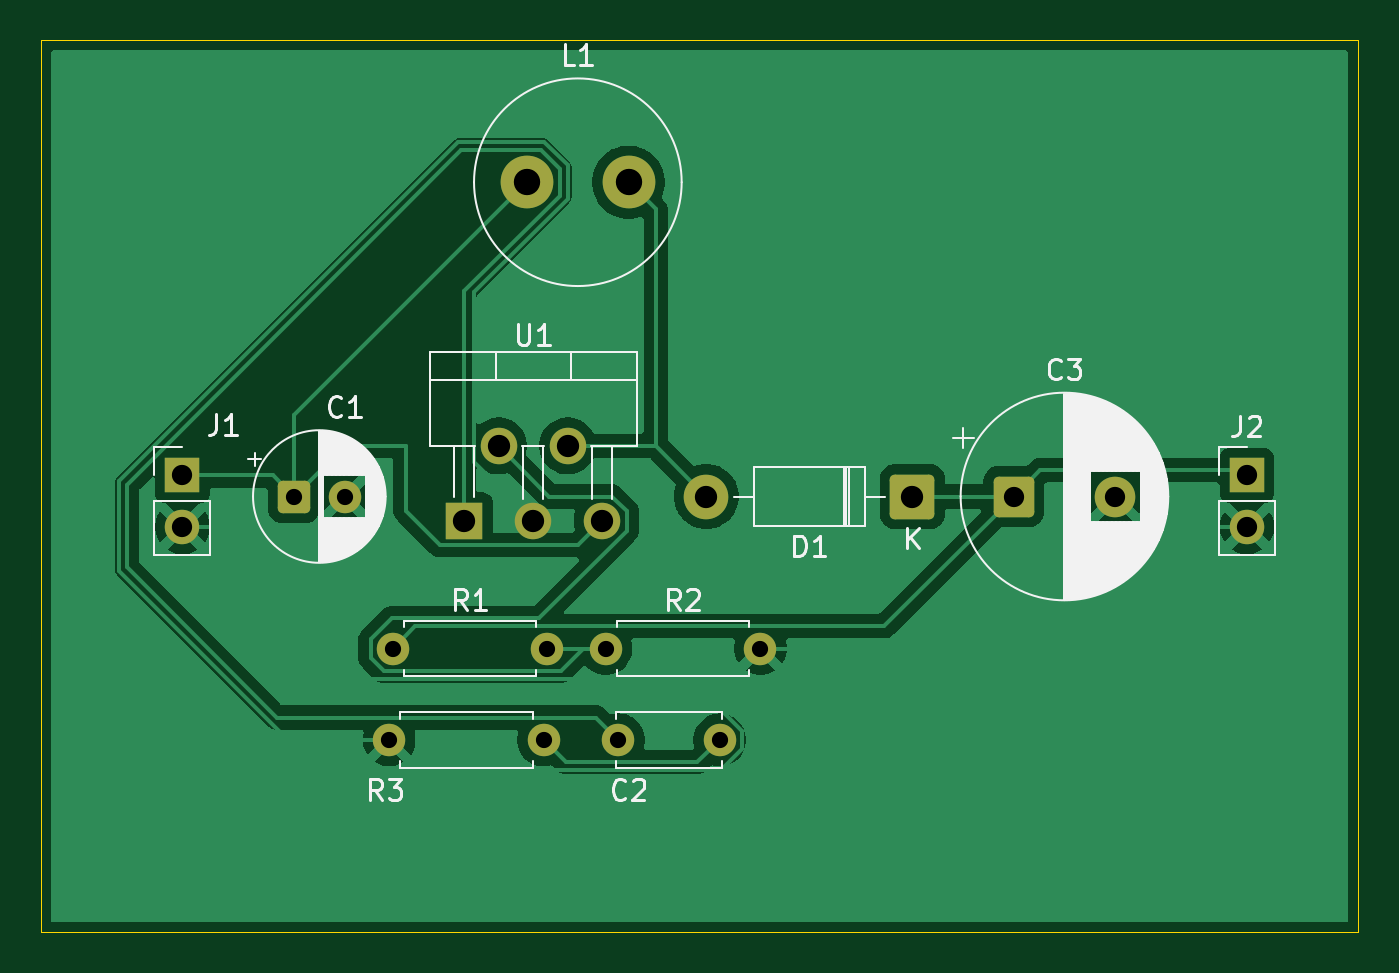
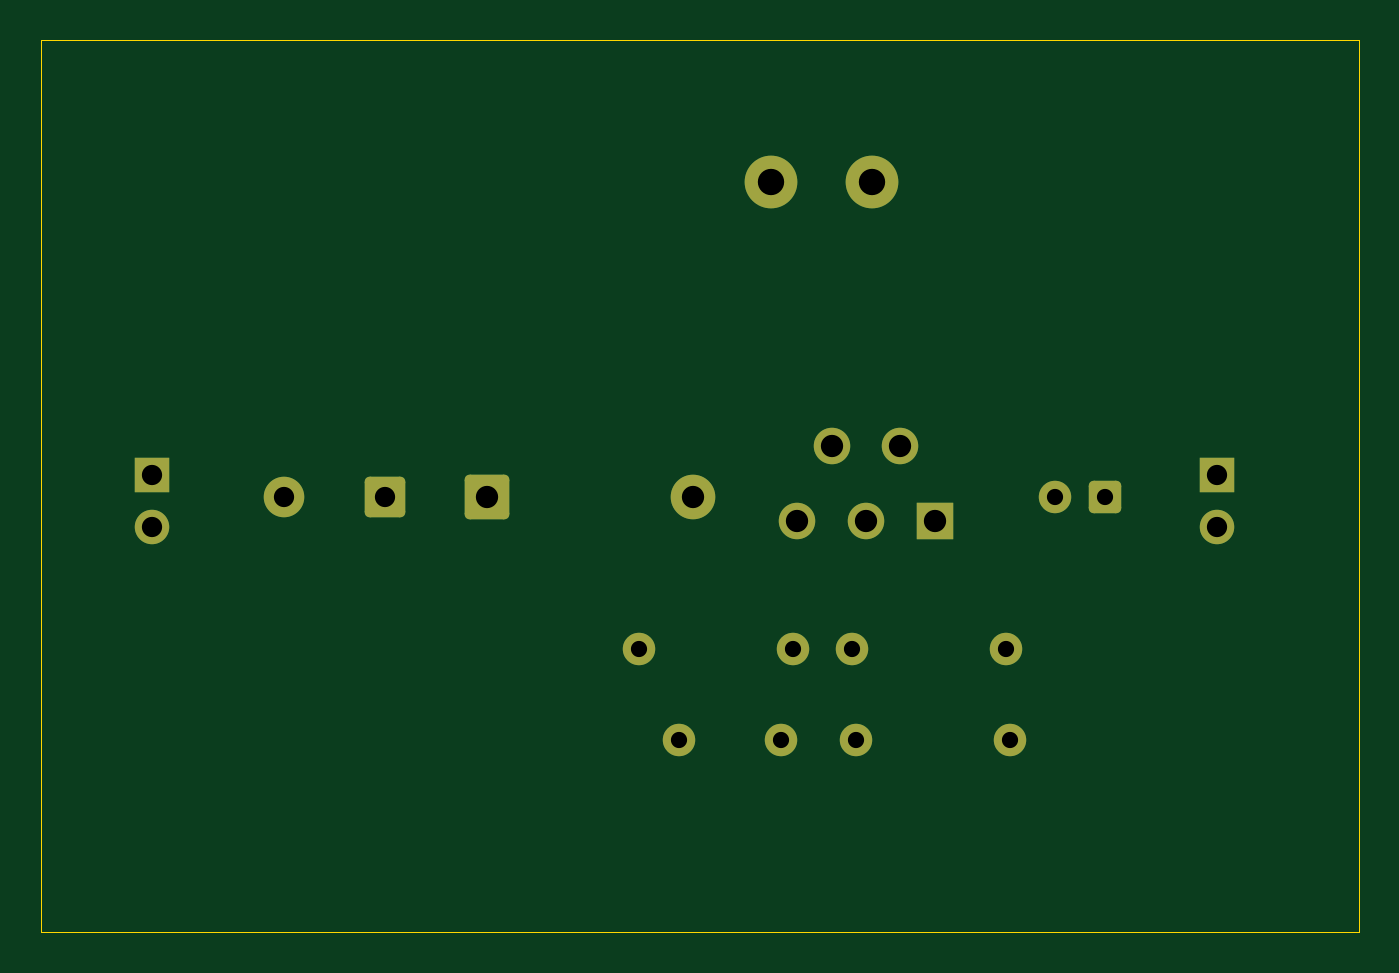
Circuit board: 9 layer files. Board 65.0 x 44.0 mm.
- bottom_copper: DC-DC boost converter-B_Cu.gbr (3791 bytes)
- bottom_mask: DC-DC boost converter-B_Mask.gbr (2494 bytes)
- bottom_silk: DC-DC boost converter-B_Silkscreen.gbr (482 bytes)
- outline: DC-DC boost converter-Edge_Cuts.gbr (646 bytes)
- top_copper: DC-DC boost converter-F_Cu.gbr (44947 bytes)
- top_mask: DC-DC boost converter-F_Mask.gbr (2494 bytes)
- top_silk: DC-DC boost converter-F_Silkscreen.gbr (31654 bytes)
- drill: DC-DC boost converter-NPTH.drl (276 bytes)
- drill: DC-DC boost converter-PTH.drl (881 bytes)

=== bottom_copper: DC-DC boost converter-B_Cu.gbr ===
%TF.GenerationSoftware,KiCad,Pcbnew,10.0.3*%
%TF.CreationDate,2026-08-08T20:06:36-05:00*%
%TF.ProjectId,DC-DC boost converter,44432d44-4320-4626-9f6f-737420636f6e,rev?*%
%TF.SameCoordinates,Original*%
%TF.FileFunction,Copper,L2,Bot*%
%TF.FilePolarity,Positive*%
%FSLAX46Y46*%
G04 Gerber Fmt 4.6, Leading zero omitted, Abs format (unit mm)*
G04 Created by KiCad (PCBNEW 10.0.3) date 2026-08-08 20:06:36*
%MOMM*%
%LPD*%
G01*
G04 APERTURE LIST*
G04 Aperture macros list*
%AMRoundRect*
0 Rectangle with rounded corners*
0 $1 Rounding radius*
0 $2 $3 $4 $5 $6 $7 $8 $9 X,Y pos of 4 corners*
0 Add a 4 corners polygon primitive as box body*
4,1,4,$2,$3,$4,$5,$6,$7,$8,$9,$2,$3,0*
0 Add four circle primitives for the rounded corners*
1,1,$1+$1,$2,$3*
1,1,$1+$1,$4,$5*
1,1,$1+$1,$6,$7*
1,1,$1+$1,$8,$9*
0 Add four rect primitives between the rounded corners*
20,1,$1+$1,$2,$3,$4,$5,0*
20,1,$1+$1,$4,$5,$6,$7,0*
20,1,$1+$1,$6,$7,$8,$9,0*
20,1,$1+$1,$8,$9,$2,$3,0*%
G04 Aperture macros list end*
%TA.AperFunction,ComponentPad*%
%ADD10R,1.800000X1.800000*%
%TD*%
%TA.AperFunction,ComponentPad*%
%ADD11C,1.800000*%
%TD*%
%TA.AperFunction,ComponentPad*%
%ADD12RoundRect,0.250000X-0.550000X-0.550000X0.550000X-0.550000X0.550000X0.550000X-0.550000X0.550000X0*%
%TD*%
%TA.AperFunction,ComponentPad*%
%ADD13C,1.600000*%
%TD*%
%TA.AperFunction,ComponentPad*%
%ADD14R,1.700000X1.700000*%
%TD*%
%TA.AperFunction,ComponentPad*%
%ADD15C,1.700000*%
%TD*%
%TA.AperFunction,ComponentPad*%
%ADD16C,2.000000*%
%TD*%
%TA.AperFunction,ComponentPad*%
%ADD17RoundRect,0.250000X-0.750000X-0.750000X0.750000X-0.750000X0.750000X0.750000X-0.750000X0.750000X0*%
%TD*%
%TA.AperFunction,ComponentPad*%
%ADD18C,2.600000*%
%TD*%
%TA.AperFunction,ComponentPad*%
%ADD19C,2.200000*%
%TD*%
%TA.AperFunction,ComponentPad*%
%ADD20RoundRect,0.249999X0.850001X0.850001X-0.850001X0.850001X-0.850001X-0.850001X0.850001X-0.850001X0*%
%TD*%
G04 APERTURE END LIST*
D10*
%TO.P,U1,1,COMP_1*%
%TO.N,Net-(U1-COMP)*%
X176900000Y-85700000D03*
D11*
%TO.P,U1,2,FEEDBACK_2*%
%TO.N,/FB node*%
X178600000Y-82000000D03*
%TO.P,U1,3,GROUND_3*%
%TO.N,Net-(J1-Pin_2)*%
X180300000Y-85700000D03*
%TO.P,U1,4,SWITCH_4*%
%TO.N,Net-(D1-A)*%
X182000000Y-82000000D03*
%TO.P,U1,5,VIN_5*%
%TO.N,Net-(J1-Pin_1)*%
X183700000Y-85700000D03*
%TD*%
D12*
%TO.P,C1,1*%
%TO.N,Net-(J1-Pin_1)*%
X168500000Y-84500000D03*
D13*
%TO.P,C1,2*%
%TO.N,Net-(J1-Pin_2)*%
X171000000Y-84500000D03*
%TD*%
D14*
%TO.P,J1,1,Pin_1_1*%
%TO.N,Net-(J1-Pin_1)*%
X163000000Y-83460000D03*
D15*
%TO.P,J1,2,Pin_2_2*%
%TO.N,Net-(J1-Pin_2)*%
X163000000Y-86000000D03*
%TD*%
D13*
%TO.P,R3,2*%
%TO.N,Net-(C2-Pad2)*%
X180810000Y-96500000D03*
%TO.P,R3,1*%
%TO.N,Net-(J1-Pin_2)*%
X173190000Y-96500000D03*
%TD*%
%TO.P,R1,2*%
%TO.N,/FB node*%
X181000000Y-92000000D03*
%TO.P,R1,1*%
%TO.N,Net-(D1-K)*%
X173380000Y-92000000D03*
%TD*%
D15*
%TO.P,J2,2,Pin_2_2*%
%TO.N,Net-(J1-Pin_2)*%
X215500000Y-86000000D03*
D14*
%TO.P,J2,1,Pin_1_1*%
%TO.N,Net-(D1-K)*%
X215500000Y-83460000D03*
%TD*%
D16*
%TO.P,C3,2*%
%TO.N,Net-(J1-Pin_2)*%
X209000000Y-84500000D03*
D17*
%TO.P,C3,1*%
%TO.N,Net-(D1-K)*%
X204000000Y-84500000D03*
%TD*%
D18*
%TO.P,L1,2,2_2*%
%TO.N,Net-(D1-A)*%
X185000000Y-69000000D03*
%TO.P,L1,1,1_1*%
%TO.N,Net-(J1-Pin_1)*%
X180000000Y-69000000D03*
%TD*%
D19*
%TO.P,D1,2,A_2*%
%TO.N,Net-(D1-A)*%
X188840000Y-84500000D03*
D20*
%TO.P,D1,1,K_1*%
%TO.N,Net-(D1-K)*%
X199000000Y-84500000D03*
%TD*%
D13*
%TO.P,R2,2*%
%TO.N,Net-(J1-Pin_2)*%
X191500000Y-92000000D03*
%TO.P,R2,1*%
%TO.N,/FB node*%
X183880000Y-92000000D03*
%TD*%
%TO.P,C2,2*%
%TO.N,Net-(C2-Pad2)*%
X189500000Y-96500000D03*
%TO.P,C2,1*%
%TO.N,Net-(U1-COMP)*%
X184500000Y-96500000D03*
%TD*%
M02*

=== bottom_mask: DC-DC boost converter-B_Mask.gbr (2494 bytes, source withheld) ===
=== bottom_silk: DC-DC boost converter-B_Silkscreen.gbr ===
%TF.GenerationSoftware,KiCad,Pcbnew,10.0.3*%
%TF.CreationDate,2026-08-08T20:06:36-05:00*%
%TF.ProjectId,DC-DC boost converter,44432d44-4320-4626-9f6f-737420636f6e,rev?*%
%TF.SameCoordinates,Original*%
%TF.FileFunction,Legend,Bot*%
%TF.FilePolarity,Positive*%
%FSLAX46Y46*%
G04 Gerber Fmt 4.6, Leading zero omitted, Abs format (unit mm)*
G04 Created by KiCad (PCBNEW 10.0.3) date 2026-08-08 20:06:36*
%MOMM*%
%LPD*%
G01*
G04 APERTURE LIST*
G04 APERTURE END LIST*
M02*

=== outline: DC-DC boost converter-Edge_Cuts.gbr ===
%TF.GenerationSoftware,KiCad,Pcbnew,10.0.3*%
%TF.CreationDate,2026-08-08T20:06:36-05:00*%
%TF.ProjectId,DC-DC boost converter,44432d44-4320-4626-9f6f-737420636f6e,rev?*%
%TF.SameCoordinates,Original*%
%TF.FileFunction,Profile,NP*%
%FSLAX46Y46*%
G04 Gerber Fmt 4.6, Leading zero omitted, Abs format (unit mm)*
G04 Created by KiCad (PCBNEW 10.0.3) date 2026-08-08 20:06:36*
%MOMM*%
%LPD*%
G01*
G04 APERTURE LIST*
%TA.AperFunction,Profile*%
%ADD10C,0.050000*%
%TD*%
G04 APERTURE END LIST*
D10*
X156000000Y-62000000D02*
X221000000Y-62000000D01*
X221000000Y-106000000D01*
X156000000Y-106000000D01*
X156000000Y-62000000D01*
M02*

=== top_copper: DC-DC boost converter-F_Cu.gbr (44947 bytes, source omitted) ===
=== top_mask: DC-DC boost converter-F_Mask.gbr (2494 bytes, source withheld) ===
=== top_silk: DC-DC boost converter-F_Silkscreen.gbr (31654 bytes, source omitted) ===
=== drill: DC-DC boost converter-NPTH.drl ===
M48
; DRILL file KiCad 10.0.3 date 2026-08-08T20:07:49
; FORMAT={-:-/ absolute / metric / decimal}
; #@! TF.CreationDate,2026-08-08T20:07:49-05:00
; #@! TF.GenerationSoftware,Kicad,Pcbnew,10.0.3
; #@! TF.FileFunction,NonPlated,1,2,NPTH
FMAT,2
METRIC
%
G90
G05
M30

=== drill: DC-DC boost converter-PTH.drl ===
M48
; DRILL file KiCad 10.0.3 date 2026-08-08T20:07:49
; FORMAT={-:-/ absolute / metric / decimal}
; #@! TF.CreationDate,2026-08-08T20:07:49-05:00
; #@! TF.GenerationSoftware,Kicad,Pcbnew,10.0.3
; #@! TF.FileFunction,Plated,1,2,PTH
FMAT,2
METRIC
; #@! TA.AperFunction,Plated,PTH,ComponentDrill
T1C0.800
; #@! TA.AperFunction,Plated,PTH,ComponentDrill
T2C1.000
; #@! TA.AperFunction,Plated,PTH,ComponentDrill
T3C1.100
; #@! TA.AperFunction,Plated,PTH,ComponentDrill
T4C1.300
%
G90
G05
T1
X168.5Y-84.5
X171.0Y-84.5
X173.19Y-96.5
X173.38Y-92.0
X180.81Y-96.5
X181.0Y-92.0
X183.88Y-92.0
X184.5Y-96.5
X189.5Y-96.5
X191.5Y-92.0
T2
X163.0Y-83.46
X163.0Y-86.0
X204.0Y-84.5
X209.0Y-84.5
X215.5Y-83.46
X215.5Y-86.0
T3
X176.9Y-85.7
X178.6Y-82.0
X180.3Y-85.7
X182.0Y-82.0
X183.7Y-85.7
X188.84Y-84.5
X199.0Y-84.5
T4
X180.0Y-69.0
X185.0Y-69.0
M30
